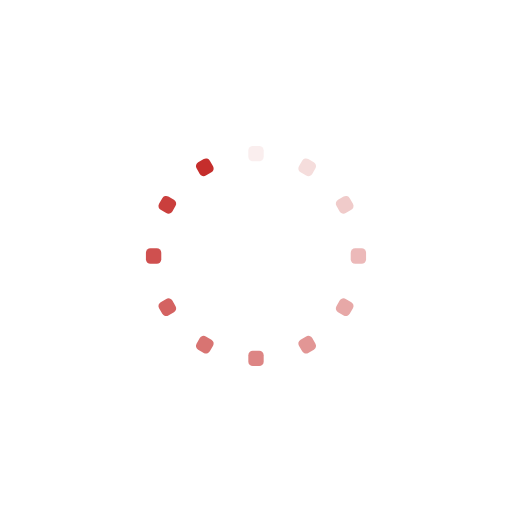
t = 0.00 s
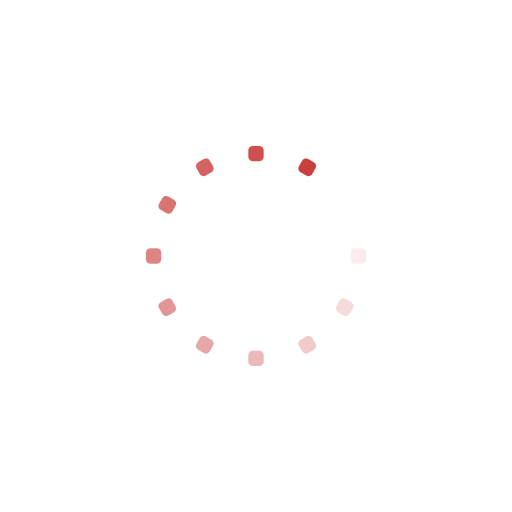
t = 0.06 s
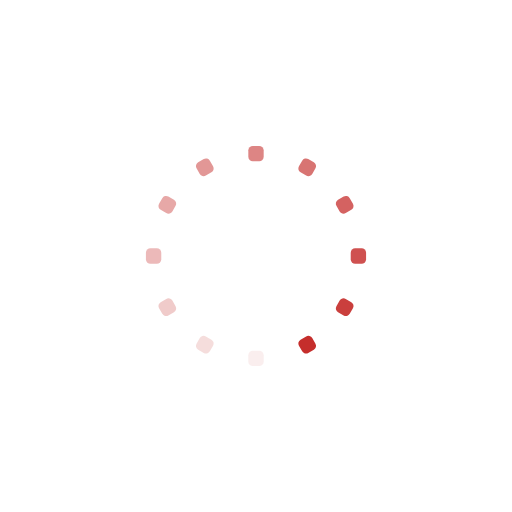
t = 0.13 s
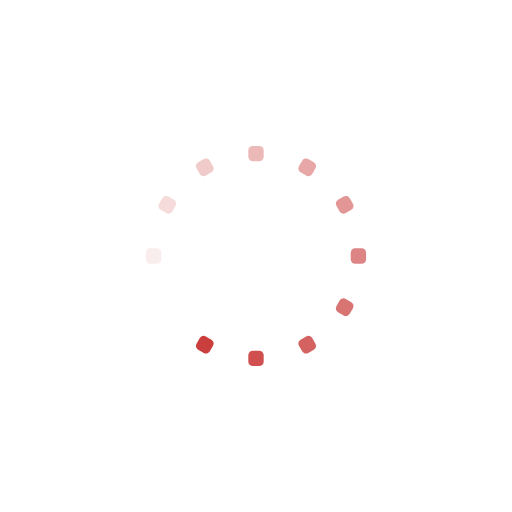
t = 0.19 s

The animated SVG that drew these frames (rendered in a browser with its animation timeline set to each time). Animation: 12 SMIL elements (animate=12); one cycle of 0.26 s, repeats indefinitely.

<?xml version="1.0" encoding="utf-8"?>
<svg xmlns="http://www.w3.org/2000/svg" xmlns:xlink="http://www.w3.org/1999/xlink" style="margin: auto; background: none; display: block; shape-rendering: auto;" width="200px" height="200px" viewBox="0 0 100 100" preserveAspectRatio="xMidYMid">
<g transform="rotate(0 50 50)">
  <rect x="48.5" y="28.5" rx="0.87" ry="0.87" width="3" height="3" fill="#c52e2c">
    <animate attributeName="opacity" values="1;0" keyTimes="0;1" dur="0.2577319587628866s" begin="-0.23625429553264604s" repeatCount="indefinite"></animate>
  </rect>
</g><g transform="rotate(30 50 50)">
  <rect x="48.5" y="28.5" rx="0.87" ry="0.87" width="3" height="3" fill="#c52e2c">
    <animate attributeName="opacity" values="1;0" keyTimes="0;1" dur="0.2577319587628866s" begin="-0.21477663230240548s" repeatCount="indefinite"></animate>
  </rect>
</g><g transform="rotate(60 50 50)">
  <rect x="48.5" y="28.5" rx="0.87" ry="0.87" width="3" height="3" fill="#c52e2c">
    <animate attributeName="opacity" values="1;0" keyTimes="0;1" dur="0.2577319587628866s" begin="-0.19329896907216493s" repeatCount="indefinite"></animate>
  </rect>
</g><g transform="rotate(90 50 50)">
  <rect x="48.5" y="28.5" rx="0.87" ry="0.87" width="3" height="3" fill="#c52e2c">
    <animate attributeName="opacity" values="1;0" keyTimes="0;1" dur="0.2577319587628866s" begin="-0.1718213058419244s" repeatCount="indefinite"></animate>
  </rect>
</g><g transform="rotate(120 50 50)">
  <rect x="48.5" y="28.5" rx="0.87" ry="0.87" width="3" height="3" fill="#c52e2c">
    <animate attributeName="opacity" values="1;0" keyTimes="0;1" dur="0.2577319587628866s" begin="-0.15034364261168384s" repeatCount="indefinite"></animate>
  </rect>
</g><g transform="rotate(150 50 50)">
  <rect x="48.5" y="28.5" rx="0.87" ry="0.87" width="3" height="3" fill="#c52e2c">
    <animate attributeName="opacity" values="1;0" keyTimes="0;1" dur="0.2577319587628866s" begin="-0.12886597938144329s" repeatCount="indefinite"></animate>
  </rect>
</g><g transform="rotate(180 50 50)">
  <rect x="48.5" y="28.5" rx="0.87" ry="0.87" width="3" height="3" fill="#c52e2c">
    <animate attributeName="opacity" values="1;0" keyTimes="0;1" dur="0.2577319587628866s" begin="-0.10738831615120274s" repeatCount="indefinite"></animate>
  </rect>
</g><g transform="rotate(210 50 50)">
  <rect x="48.5" y="28.5" rx="0.87" ry="0.87" width="3" height="3" fill="#c52e2c">
    <animate attributeName="opacity" values="1;0" keyTimes="0;1" dur="0.2577319587628866s" begin="-0.0859106529209622s" repeatCount="indefinite"></animate>
  </rect>
</g><g transform="rotate(240 50 50)">
  <rect x="48.5" y="28.5" rx="0.87" ry="0.87" width="3" height="3" fill="#c52e2c">
    <animate attributeName="opacity" values="1;0" keyTimes="0;1" dur="0.2577319587628866s" begin="-0.06443298969072164s" repeatCount="indefinite"></animate>
  </rect>
</g><g transform="rotate(270 50 50)">
  <rect x="48.5" y="28.5" rx="0.87" ry="0.87" width="3" height="3" fill="#c52e2c">
    <animate attributeName="opacity" values="1;0" keyTimes="0;1" dur="0.2577319587628866s" begin="-0.0429553264604811s" repeatCount="indefinite"></animate>
  </rect>
</g><g transform="rotate(300 50 50)">
  <rect x="48.5" y="28.5" rx="0.87" ry="0.87" width="3" height="3" fill="#c52e2c">
    <animate attributeName="opacity" values="1;0" keyTimes="0;1" dur="0.2577319587628866s" begin="-0.02147766323024055s" repeatCount="indefinite"></animate>
  </rect>
</g><g transform="rotate(330 50 50)">
  <rect x="48.5" y="28.5" rx="0.87" ry="0.87" width="3" height="3" fill="#c52e2c">
    <animate attributeName="opacity" values="1;0" keyTimes="0;1" dur="0.2577319587628866s" begin="0s" repeatCount="indefinite"></animate>
  </rect>
</g>
<!-- [ldio] generated by https://loading.io/ --></svg>